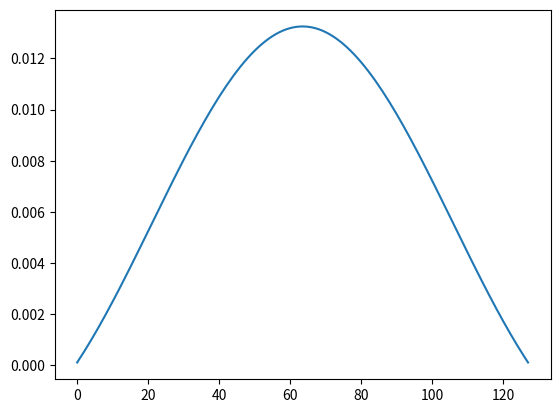

Recreate this plot in Python. (Note: this script raises an exception after producing the figure.)
import numpy as np
import json
import matplotlib.pyplot as plt
import math

get_ipython().run_line_magic("matplotlib", " inline")


def create_sinc_kernel(k):
    taps = []
    start = 0.5 - (k / 2.0)
    for i in range(k):
        cur = start + i
        taps.append(math.sin(2 * math.pi * cur / k) / (2 * math.pi * cur * k))
        
    taps = np.array(taps)
    gain = taps.sum()

    taps = taps / gain
    
    return taps


x = np.arange(0, 128)
y = np.array(create_sinc_kernel(128))

plt.plot(x, y)
plt.show()


def fir_filter(samples, kernel):
    if len(kernel) > len(samples):
        gain = kernel[0:len(samples)].sum()
        kernel = kernel / gain

    acc = 0.0
    for i in range(len(samples)):
        sample = samples[i]
        acc += sample * kernel[i]
        
    return acc


def apply_filter(samples, blockSize, kernel):
    means = []
    for i in range(1, len(samples)+1):
        start = 0 if i < blockSize else i - blockSize
        sliced = samples[start:i]
        means.append(fir_filter(sliced, kernel))
        
    return means


blockSize = 32
kernel = create_sinc_kernel(blockSize)
x = np.arange(0, 128)
y = np.concatenate((np.zeros(64), np.ones(64)))
y = apply_filter(y_step_r, blockSize, kernel)

plt.plot(x, y)
plt.show()


def mean(samples):
    return np.array(samples).mean()

def moving_average(samples, blockSize):
    means = []
    for i in range(1, len(samples)+1):
        start = 0 if i < blockSize else i - blockSize
        sliced = samples[start:i]
        means.append(mean(sliced))
        
    return np.array(means)


moving_average(imp, 32)


imp = np.zeros(32)
imp[0] = 1

x = np.arange(0, 32)
y = moving_average(imp, 32)

plt.plot(x, y)
plt.show()


blockSize = 16

imp = np.zeros(blockSize)
imp[0] = 1

kernel =  np.array(moving_average(imp, blockSize))
x = np.arange(0, 128)
y = np.concatenate((np.zeros(64), np.ones(64)))
y = apply_filter(y, blockSize, kernel)
#y = moving_average(y, blockSize)

plt.plot(x, y)
plt.show()


np.flip(np.array([1, 2]))
